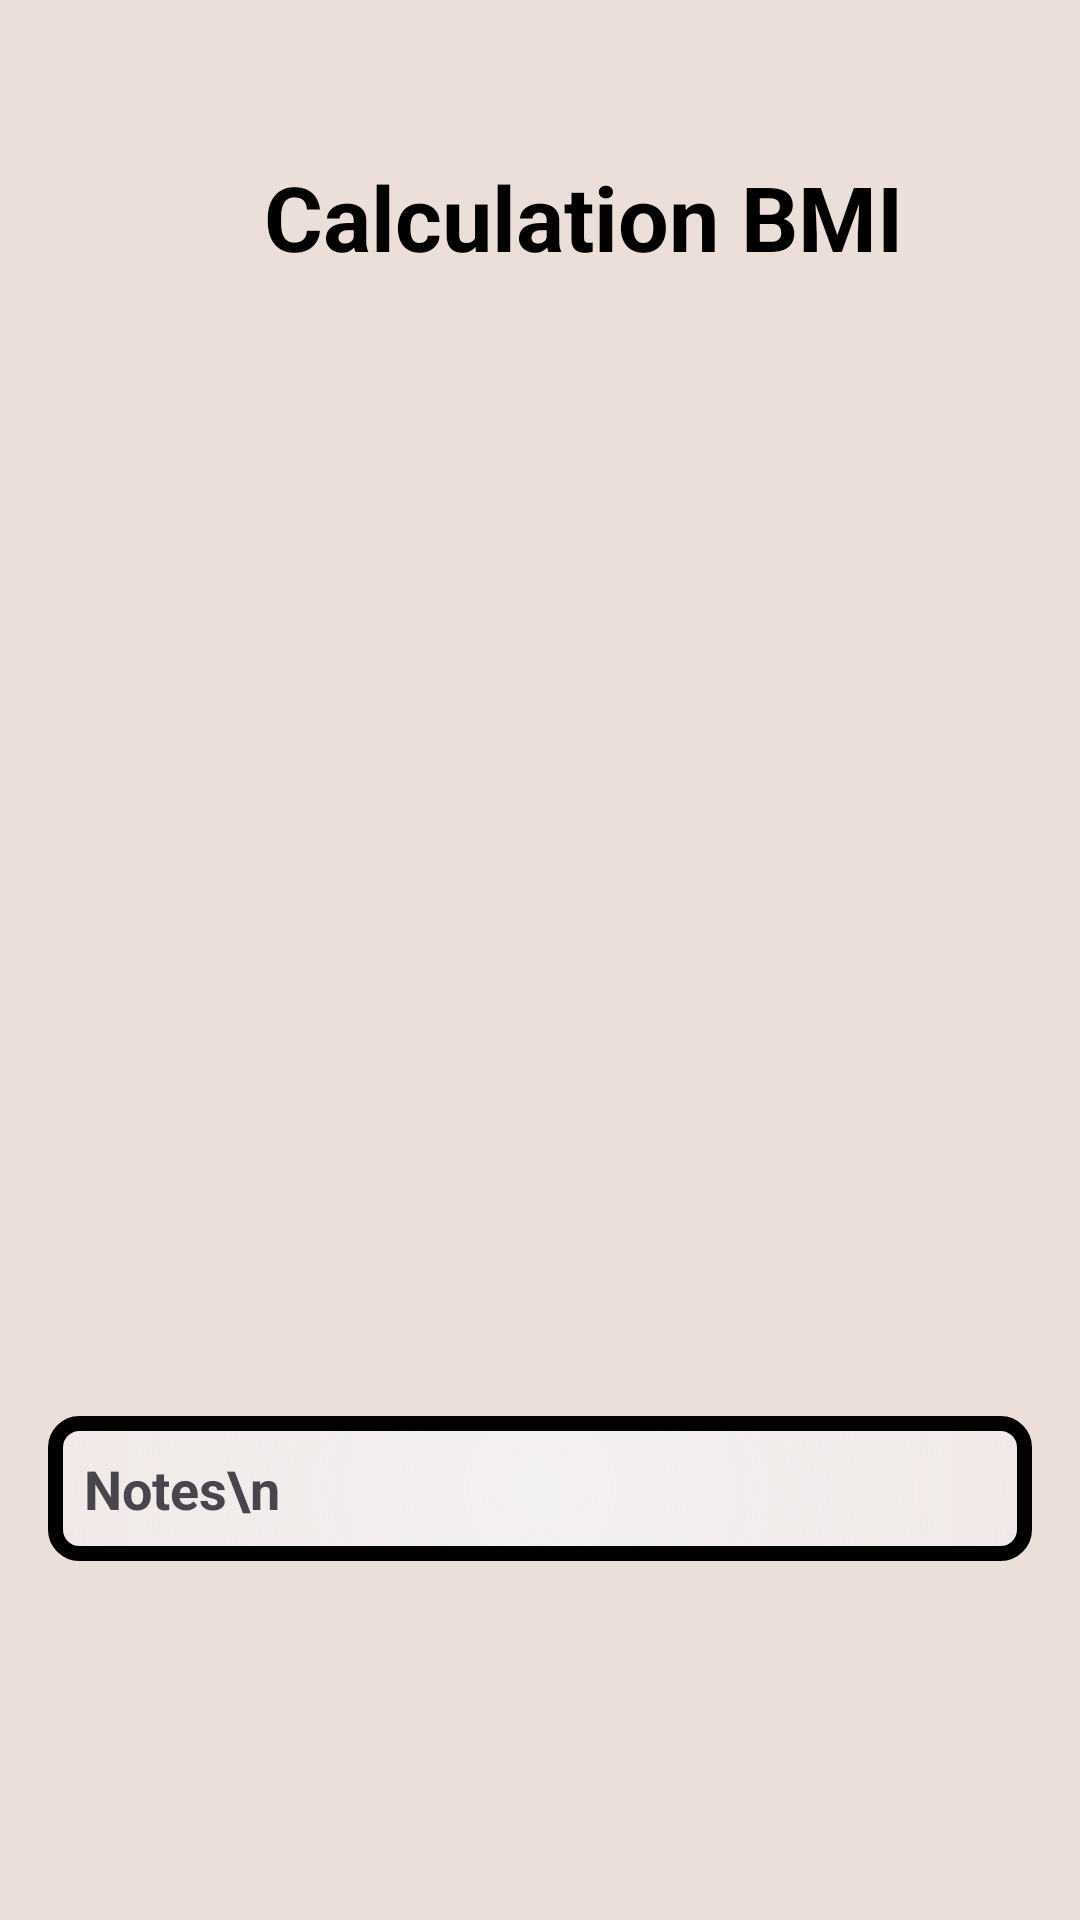

Produce the Android XML layout that renders to this screen, including the resource entries it uses.
<!-- AndroidManifest.xml: application theme Theme.HealSelf -->
<!-- res/layout/activity_result_imc.xml -->
<?xml version="1.0" encoding="utf-8"?>
<androidx.constraintlayout.widget.ConstraintLayout xmlns:android="http://schemas.android.com/apk/res/android"
    xmlns:tools="http://schemas.android.com/tools"
    android:layout_width="match_parent"
    android:layout_height="match_parent"
    xmlns:app="http://schemas.android.com/apk/res-auto"
    tools:context=".view.ResultImcActivity"
    android:background="@color/pastel">

    <ImageView
        android:id="@+id/backButton"
        android:layout_width="40sp"
        android:layout_height="40dp"
        android:background="@drawable/back"
        app:layout_constraintStart_toStartOf="parent"
        app:layout_constraintTop_toTopOf="parent"
        android:layout_marginStart="16dp"
        android:layout_marginTop="52dp" />

    <TextView
        android:id="@+id/bmiTitleTextView"
        android:layout_width="wrap_content"
        android:layout_height="wrap_content"
        android:text="Calculation BMI"
        android:textColor="@color/black"
        android:textSize="30sp"
        android:textStyle="bold"
        app:layout_constraintStart_toStartOf="parent"
        app:layout_constraintTop_toTopOf="parent"
        android:layout_marginStart="88dp"
        android:layout_marginTop="52dp" />

    

    <TextView
        android:id="@+id/bmiScore"
        android:layout_width="wrap_content"
        android:layout_height="wrap_content"
        android:layout_marginStart="116dp"
        android:layout_marginTop="188dp"
        android:text=""
        android:textColor="@color/green"
        android:textSize="90sp"
        android:textStyle="bold"
        app:layout_constraintStart_toStartOf="parent"
        app:layout_constraintTop_toTopOf="parent" />

    <TextView
        android:id="@+id/bmiStatus"
        android:layout_width="wrap_content"
        android:layout_height="wrap_content"
        android:layout_marginStart="148dp"
        android:layout_marginTop="356dp"
        android:text=""
        android:textColor="@color/green"
        android:textSize="30sp"
        android:textStyle="bold"
        app:layout_constraintStart_toStartOf="parent"
        app:layout_constraintTop_toTopOf="parent" />

    <TextView
        android:id="@+id/tvNotes"
        android:layout_width="match_parent"
        android:layout_height="wrap_content"
        android:text="Notes\n"
        android:justificationMode="inter_word"
        android:textStyle="bold"
        android:textSize="18sp"
        android:padding="12dp"
        app:layout_constraintStart_toStartOf="parent"
        app:layout_constraintTop_toTopOf="parent"
        android:layout_marginStart="16dp"
        android:layout_marginTop="472dp"
        android:layout_marginEnd="16dp"
        android:background="@drawable/icon_background" />

    
    <LinearLayout
        android:id="@+id/backHome"
        android:layout_width="211dp"
        android:layout_height="49dp"
        android:layout_gravity="center"
        android:orientation="horizontal"
        app:layout_constraintStart_toStartOf="parent"
        app:layout_constraintTop_toTopOf="parent"
        android:layout_marginStart="96dp"
        android:layout_marginTop="696dp">

        <Button
            android:layout_width="wrap_content"
            android:layout_height="46dp"
            android:backgroundTint="@color/transparent"
            android:text="Back to"
            android:textColor="@color/black"
            android:textSize="18sp" />

        <ImageView
            android:layout_width="65dp"
            android:layout_height="55dp"
            android:layout_gravity="center_vertical"
            android:paddingEnd="8dp"
            android:src="@drawable/home" />
    </LinearLayout>

</androidx.constraintlayout.widget.ConstraintLayout>
<!-- resources referenced by this layout -->
<resources>
  <color name="black">#FF000000</color>
  <color name="green">#17BD28</color>
  <color name="pastel">#ECDED9</color>
  <color name="transparent">#00FFFFFF</color>
  <!-- drawable icon_background (drawable) -->
  <?xml version="1.0" encoding="utf-8"?>
  <shape xmlns:android="http://schemas.android.com/apk/res/android"
      android:shape="rectangle">
      <gradient
          android:centerColor="#00FFFFFF"
          android:endColor="#090909"
          android:startColor="#F3F0F0"
          android:gradientRadius="855dp"
          android:type="radial" />
      <stroke
          android:width="5dp"
          android:color="#000000"/> 
      <corners android:radius="8dp" /> 
  </shape>
  <style name="Theme.HealSelf" parent="Base.Theme.HealSelf" />
  <style name="Base.Theme.HealSelf" parent="Theme.Material3.DayNight.NoActionBar">
          
          
      </style>
</resources>
